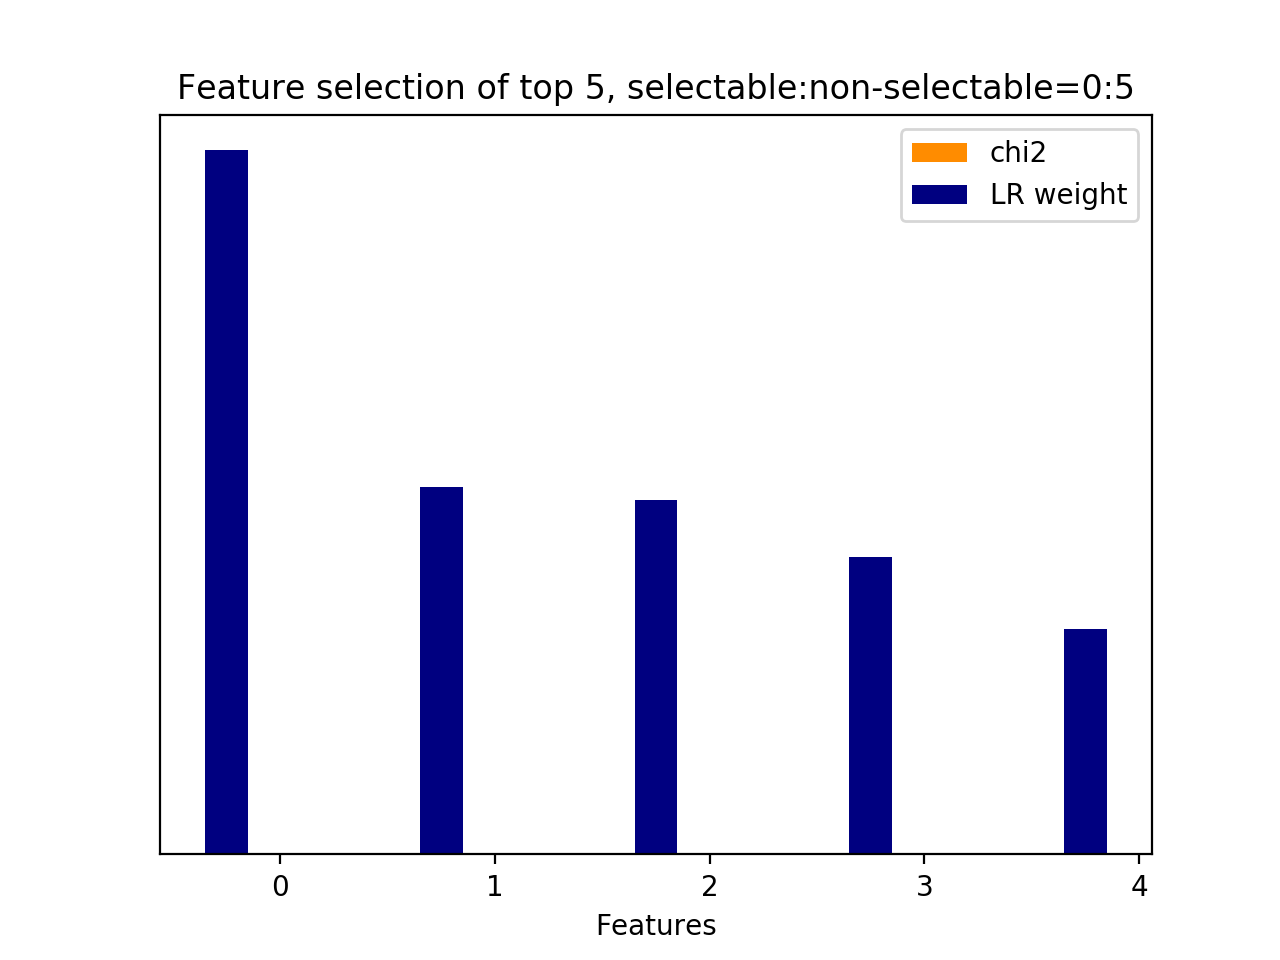

The table this chart was drawn from, first rows:
id, name, prefix, chi2, chi2_rank, clf_weight, clf_weight_rank
2, 8.1, b'8.1-lda_feature.current_user_utterance…, 0.0000, 2, 1, 0
4, 8.2.1, b'8.2.1-lda_similarity.next_user_utteran…, 0.0000, 0, 0.5212, 1
0, 8.1, b'8.1-lda_feature.current_user_utterance…, 0.0000, 4, 0.5032, 2
3, 8.1, b'8.1-lda_feature.current_user_utterance…, 0.0000, 1, 0.4230, 3
1, 8.1, b'8.1-lda_feature.current_user_utterance…, 0.0000, 3, 0.3199, 4
